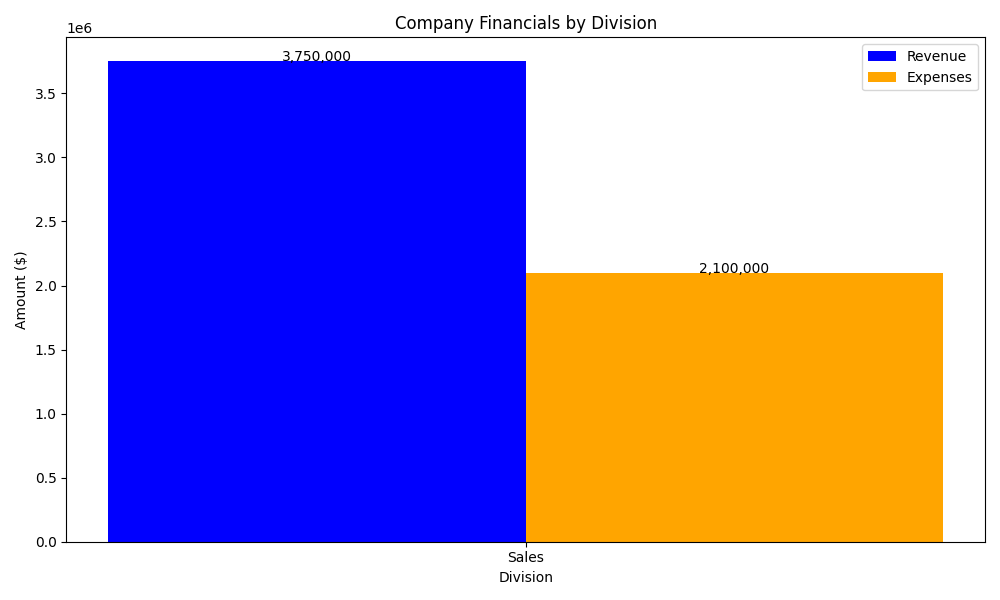

The data file committed next to this chart (first rows):
Division, Revenue, Expenses
Sales, 3750000, 2100000
